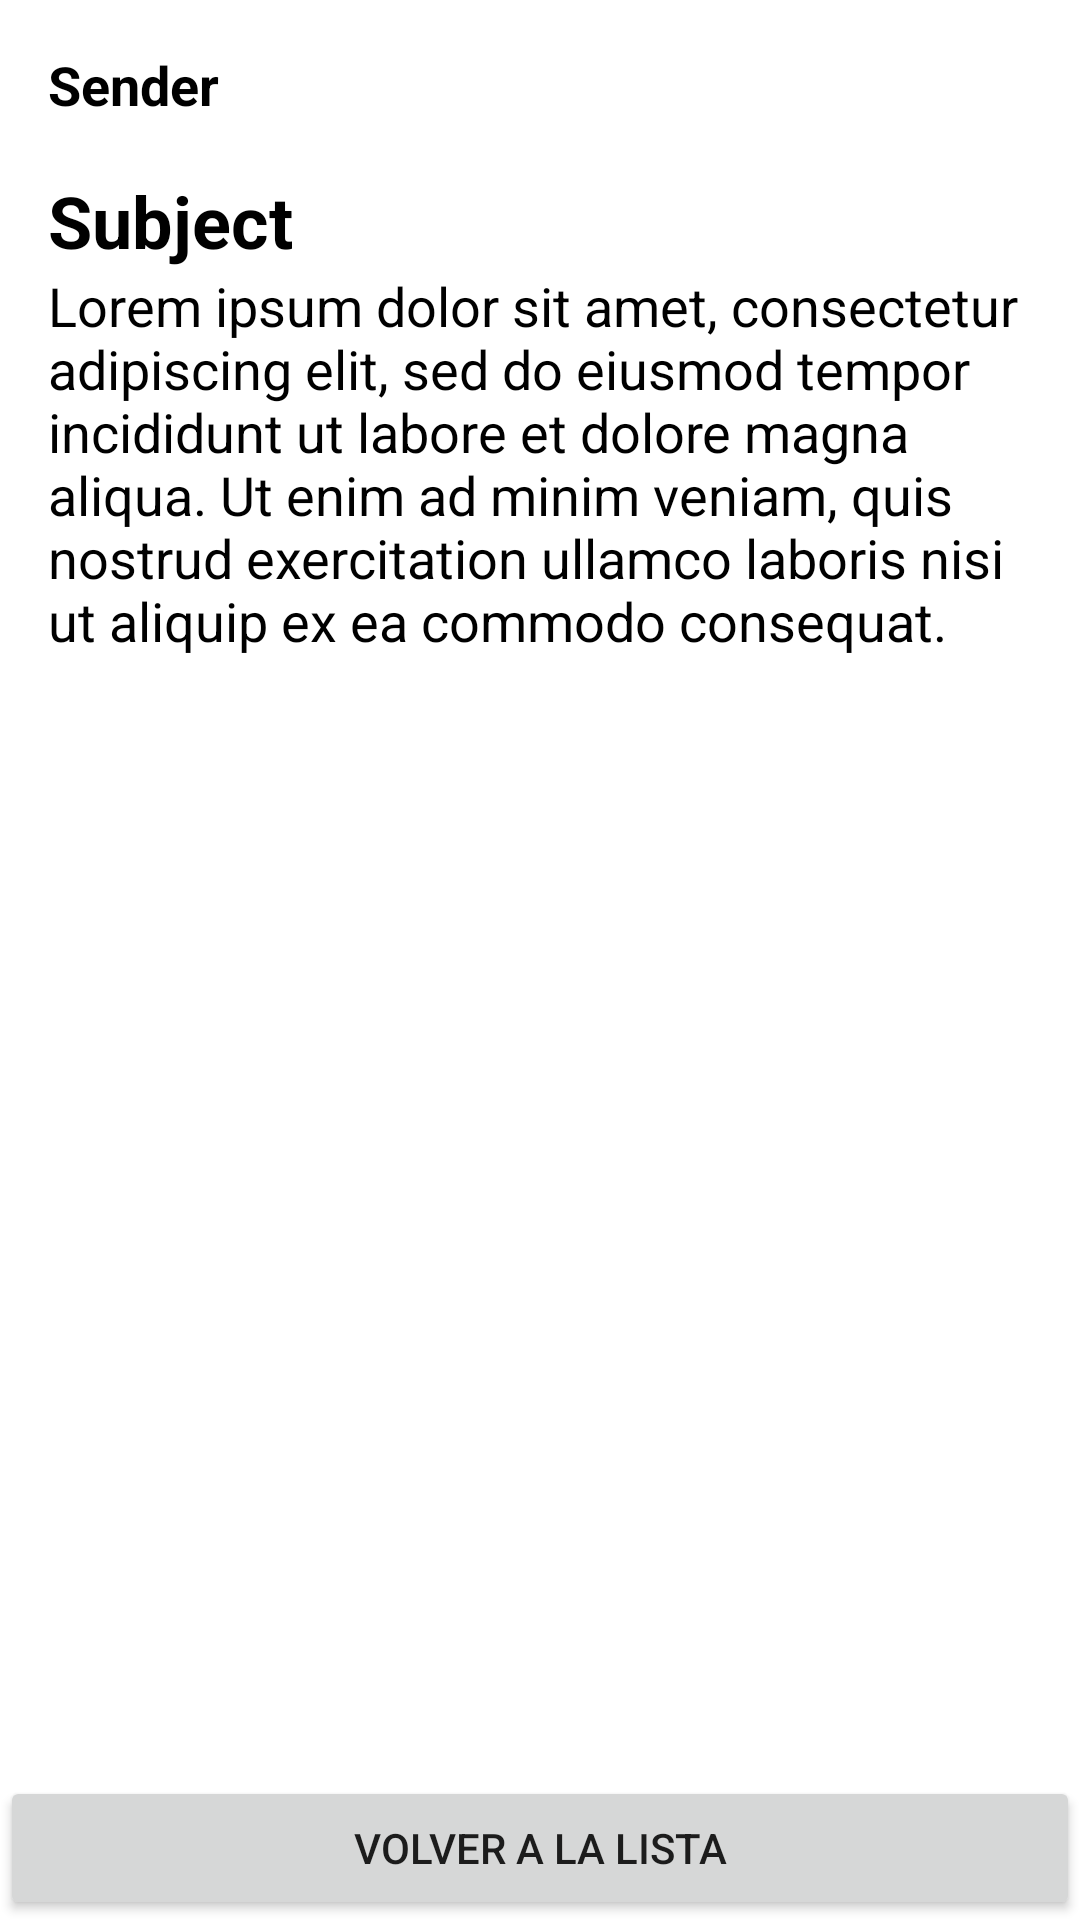

Here is an Android app screen rendered from its layout file. Give the layout XML and the strings, colors and styles it references.
<!-- AndroidManifest.xml: application theme Theme.AppMail -->
<!-- res/layout/view_mail.xml -->
<?xml version="1.0" encoding="utf-8"?>
<androidx.constraintlayout.widget.ConstraintLayout xmlns:android="http://schemas.android.com/apk/res/android"
    xmlns:app="http://schemas.android.com/apk/res-auto"
    xmlns:tools="http://schemas.android.com/tools"
    android:layout_width="match_parent"
    android:layout_height="match_parent"
    tools:context=".viewMail">


    <RelativeLayout xmlns:android="http://schemas.android.com/apk/res/android"
        android:layout_width="match_parent"
        android:layout_height="match_parent">

        <ScrollView
            android:layout_width="match_parent"
            android:layout_height="match_parent">

            <LinearLayout
                android:layout_width="match_parent"
                android:layout_height="wrap_content"
                android:orientation="vertical"
                android:padding="16dp">

                <TextView
                    android:id="@+id/senderTextView"
                    android:layout_width="wrap_content"
                    android:layout_height="wrap_content"
                    android:textSize="18sp"
                    android:textColor="@color/black"
                    android:textStyle="bold"
                    android:text="Sender" />

                <View
                    android:layout_width="match_parent"
                    android:layout_height="1dp"
                    android:layout_marginTop="8dp"
                    android:layout_marginBottom="8dp"/>

                <TextView
                    android:id="@+id/subjectTextView"
                    android:layout_width="wrap_content"
                    android:layout_height="wrap_content"
                    android:textSize="24sp"
                    android:textColor="@color/black"
                    android:textStyle="bold"
                    android:text="Subject" />

                <TextView
                    android:id="@+id/bodyTextView"
                    android:layout_width="wrap_content"
                    android:layout_height="wrap_content"
                    android:textSize="18sp"
                    android:textColor="@color/black"
                    android:text="Lorem ipsum dolor sit amet, consectetur adipiscing elit, sed do eiusmod tempor incididunt ut labore et dolore magna aliqua. Ut enim ad minim veniam, quis nostrud exercitation ullamco laboris nisi ut aliquip ex ea commodo consequat." />

            </LinearLayout>
        </ScrollView>

        <Button
            android:id="@+id/btn_volver"
            android:layout_width="match_parent"
            android:layout_height="wrap_content"
            android:layout_alignParentBottom="true"
            android:text="Volver a la lista" />

    </RelativeLayout>


</androidx.constraintlayout.widget.ConstraintLayout>
<!-- resources referenced by this layout -->
<resources>
  <style name="Theme.AppMail" parent="Theme.MaterialComponents.DayNight.DarkActionBar">
          
          <item name="colorPrimary">@color/purple_500</item>
          <item name="colorPrimaryVariant">@color/purple_700</item>
          <item name="colorOnPrimary">@color/white</item>
          
          <item name="colorSecondary">@color/teal_200</item>
          <item name="colorSecondaryVariant">@color/teal_700</item>
          <item name="colorOnSecondary">@color/black</item>
          
          <item name="android:statusBarColor">?attr/colorPrimaryVariant</item>
          
      </style>
  <!-- not gathered from this repository: default colours our renderer supplied (Android Studio template values) -->
  <color name="purple_500">#FF6200EE</color>
  <color name="purple_700">#FF3700B3</color>
  <color name="teal_200">#FF03DAC5</color>
  <color name="teal_700">#FF018786</color>
  <color name="black">#FF000000</color>
  <color name="white">#FFFFFFFF</color>
</resources>
